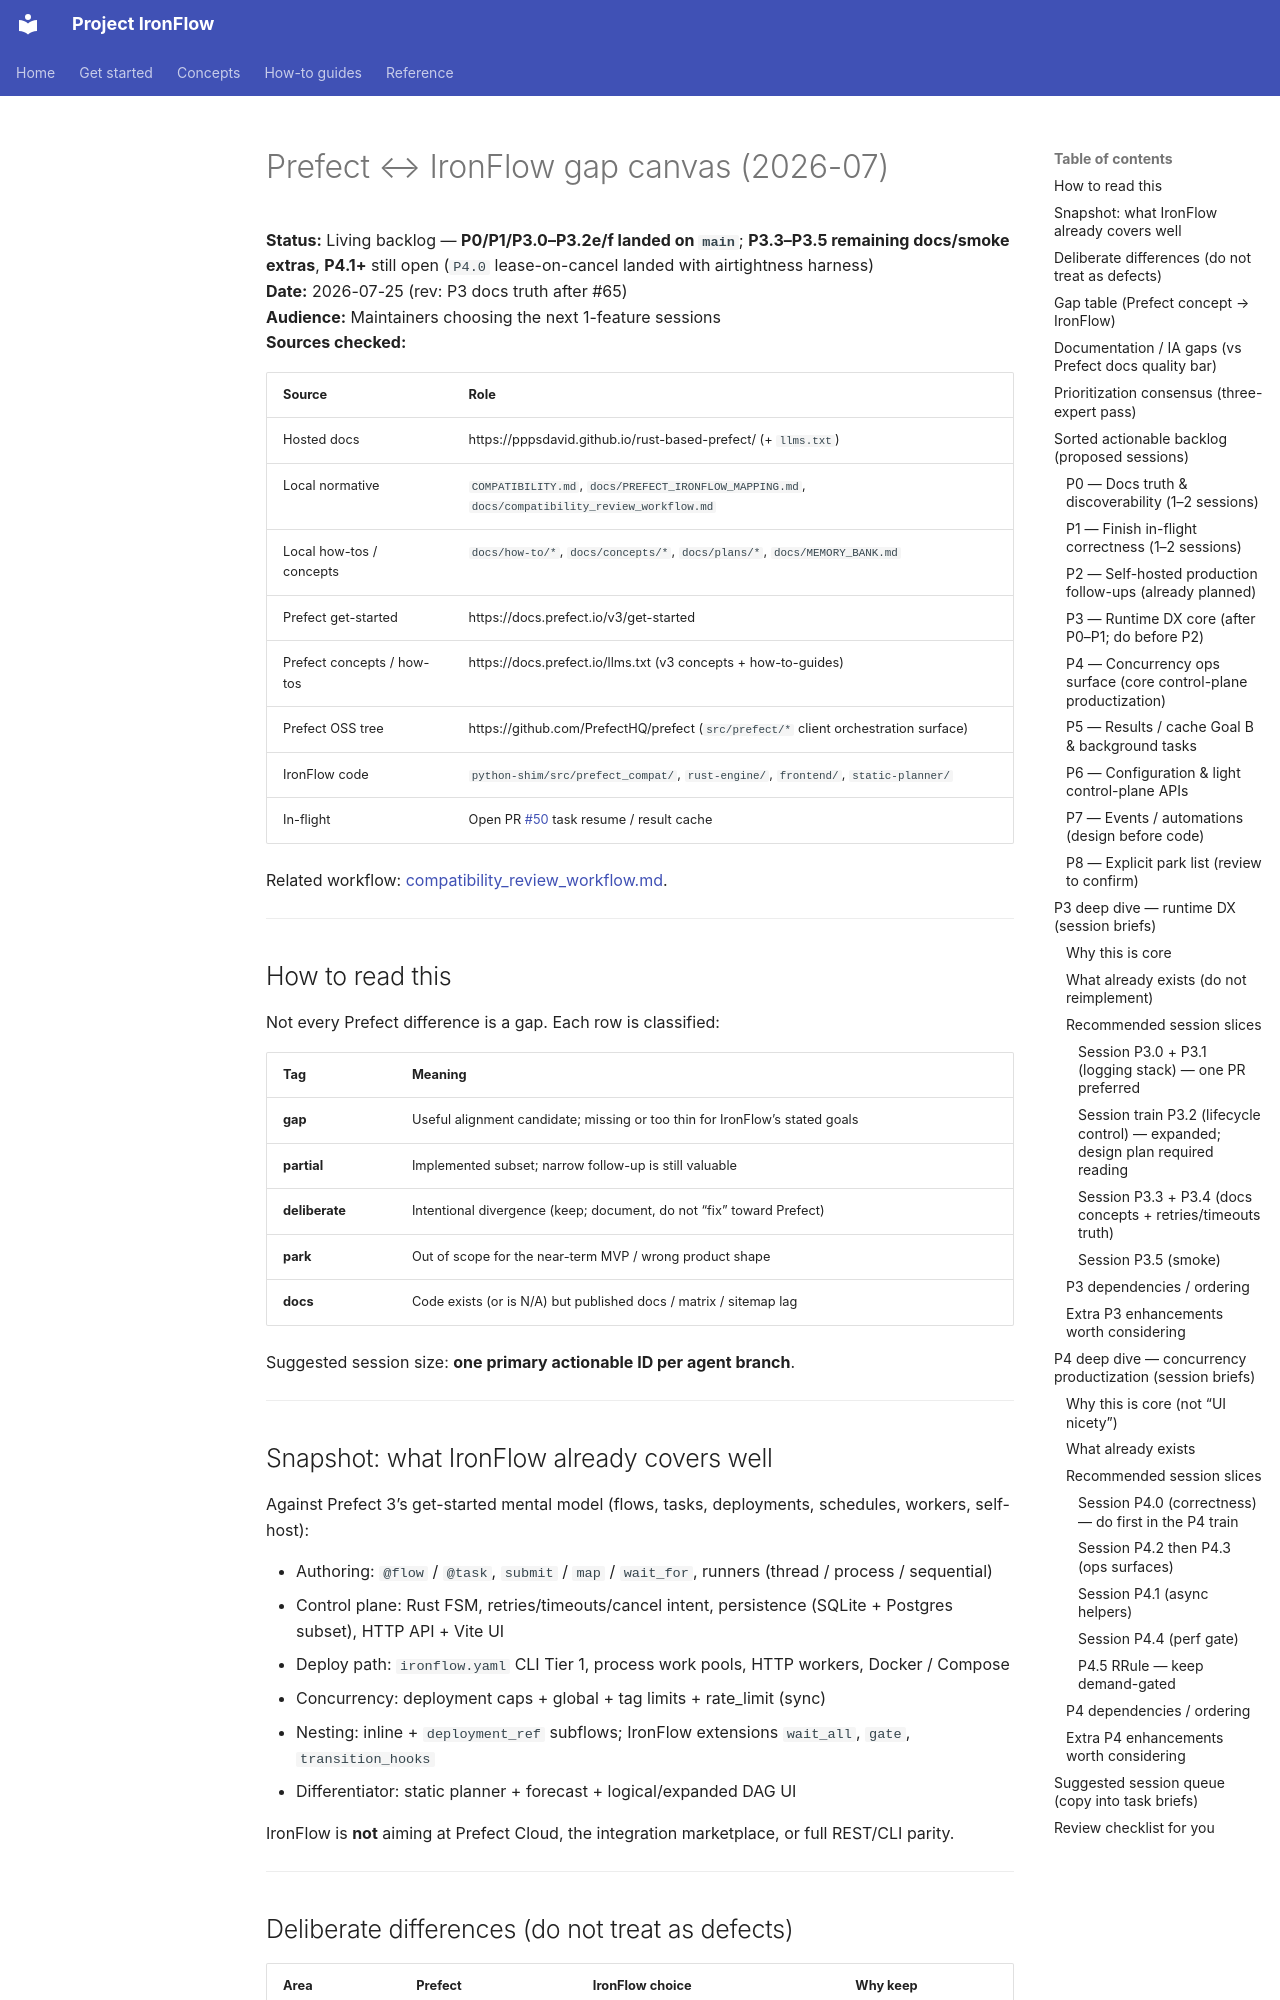

repository: PPPSDavid/rust-based-prefect · page: plans/prefect-gap-canvas/index.html · generator: mkdocs

# Prefect ↔ IronFlow gap canvas (2026-07)

**Status:** Living backlog — **P0/P1/P3.0–P3.2e/f landed on `main`**; **P3.3–P3.5 remaining docs/smoke extras**, **P4.1+** still open (`P4.0` lease-on-cancel landed with airtightness harness)  
**Date:** 2026-07-25 (rev: P3 docs truth after #65)  
**Audience:** Maintainers choosing the next 1-feature sessions  
**Sources checked:**

| Source | Role |
| --- | --- |
| Hosted docs | https://pppsdavid.github.io/rust-based-prefect/ (+ `llms.txt`) |
| Local normative | `COMPATIBILITY.md`, `docs/PREFECT_IRONFLOW_MAPPING.md`, `docs/compatibility_review_workflow.md` |
| Local how-tos / concepts | `docs/how-to/*`, `docs/concepts/*`, `docs/plans/*`, `docs/MEMORY_BANK.md` |
| Prefect get-started | https://docs.prefect.io/v3/get-started |
| Prefect concepts / how-tos | https://docs.prefect.io/llms.txt (v3 concepts + how-to-guides) |
| Prefect OSS tree | https://github.com/PrefectHQ/prefect (`src/prefect/*` client orchestration surface) |
| IronFlow code | `python-shim/src/prefect_compat/`, `rust-engine/`, `frontend/`, `static-planner/` |
| In-flight | Open PR [#50](https://github.com/PPPSDavid/rust-based-prefect/pull/50) task resume / result cache |

Related workflow: [compatibility_review_workflow.md](../compatibility_review_workflow.md).

---

## How to read this

Not every Prefect difference is a gap. Each row is classified:

| Tag | Meaning |
| --- | --- |
| **gap** | Useful alignment candidate; missing or too thin for IronFlow’s stated goals |
| **partial** | Implemented subset; narrow follow-up is still valuable |
| **deliberate** | Intentional divergence (keep; document, do not “fix” toward Prefect) |
| **park** | Out of scope for the near-term MVP / wrong product shape |
| **docs** | Code exists (or is N/A) but published docs / matrix / sitemap lag |

Suggested session size: **one primary actionable ID per agent branch**.

---

## Snapshot: what IronFlow already covers well

Against Prefect 3’s get-started mental model (flows, tasks, deployments, schedules, workers, self-host):

- Authoring: `@flow` / `@task`, `submit` / `map` / `wait_for`, runners (thread / process / sequential)
- Control plane: Rust FSM, retries/timeouts/cancel intent, persistence (SQLite + Postgres subset), HTTP API + Vite UI
- Deploy path: `ironflow.yaml` CLI Tier 1, process work pools, HTTP workers, Docker / Compose
- Concurrency: deployment caps + global + tag limits + rate_limit (sync)
- Nesting: inline + `deployment_ref` subflows; IronFlow extensions `wait_all`, `gate`, `transition_hooks`
- Differentiator: static planner + forecast + logical/expanded DAG UI

IronFlow is **not** aiming at Prefect Cloud, the integration marketplace, or full REST/CLI parity.

---
